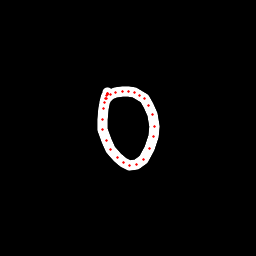

The data file committed next to this chart (first rows):
x, y, hover, eod
107.8, 92.97, 0.0, 0.0
107.7, 93.05, 0.0, 0.0
107.8, 93.92, 0.0, 0.0
107.4, 94.63, 0.0, 0.0
106.9, 95.82, 0.0, 0.0
105.8, 98.42, 0.0, 0.0
103.4, 108.3, 0.0, 0.0
102.1, 119.1, 0.0, 0.0
103, 129.3, 0.0, 0.0
106.2, 140.1, 0.0, 0.0
110.5, 149.4, 0.0, 0.0
117.5, 157.8, 0.0, 0.0
123.2, 162.2, 0.0, 0.0
129.8, 165.2, 0.0, 0.0
136.9, 164.5, 0.0, 0.0
143.9, 159.1, 0.0, 0.0
149.9, 148.5, 0.0, 0.0
153.5, 137, 0.0, 0.0
154.2, 126.6, 0.0, 0.0
152.4, 114.3, 0.0, 0.0
148.9, 105.5, 0.0, 0.0
144, 98.77, 0.0, 0.0
139.5, 95.37, 0.0, 0.0
134.7, 92.94, 0.0, 0.0
128.1, 91.42, 0.0, 0.0
122.4, 91.42, 0.0, 0.0
116, 92.48, 0.0, 0.0
110.5, 94.89, 0.0, 0.0
106.7, 98.5, 0.0, 0.0
104, 102.1, 0.0, 1.0
